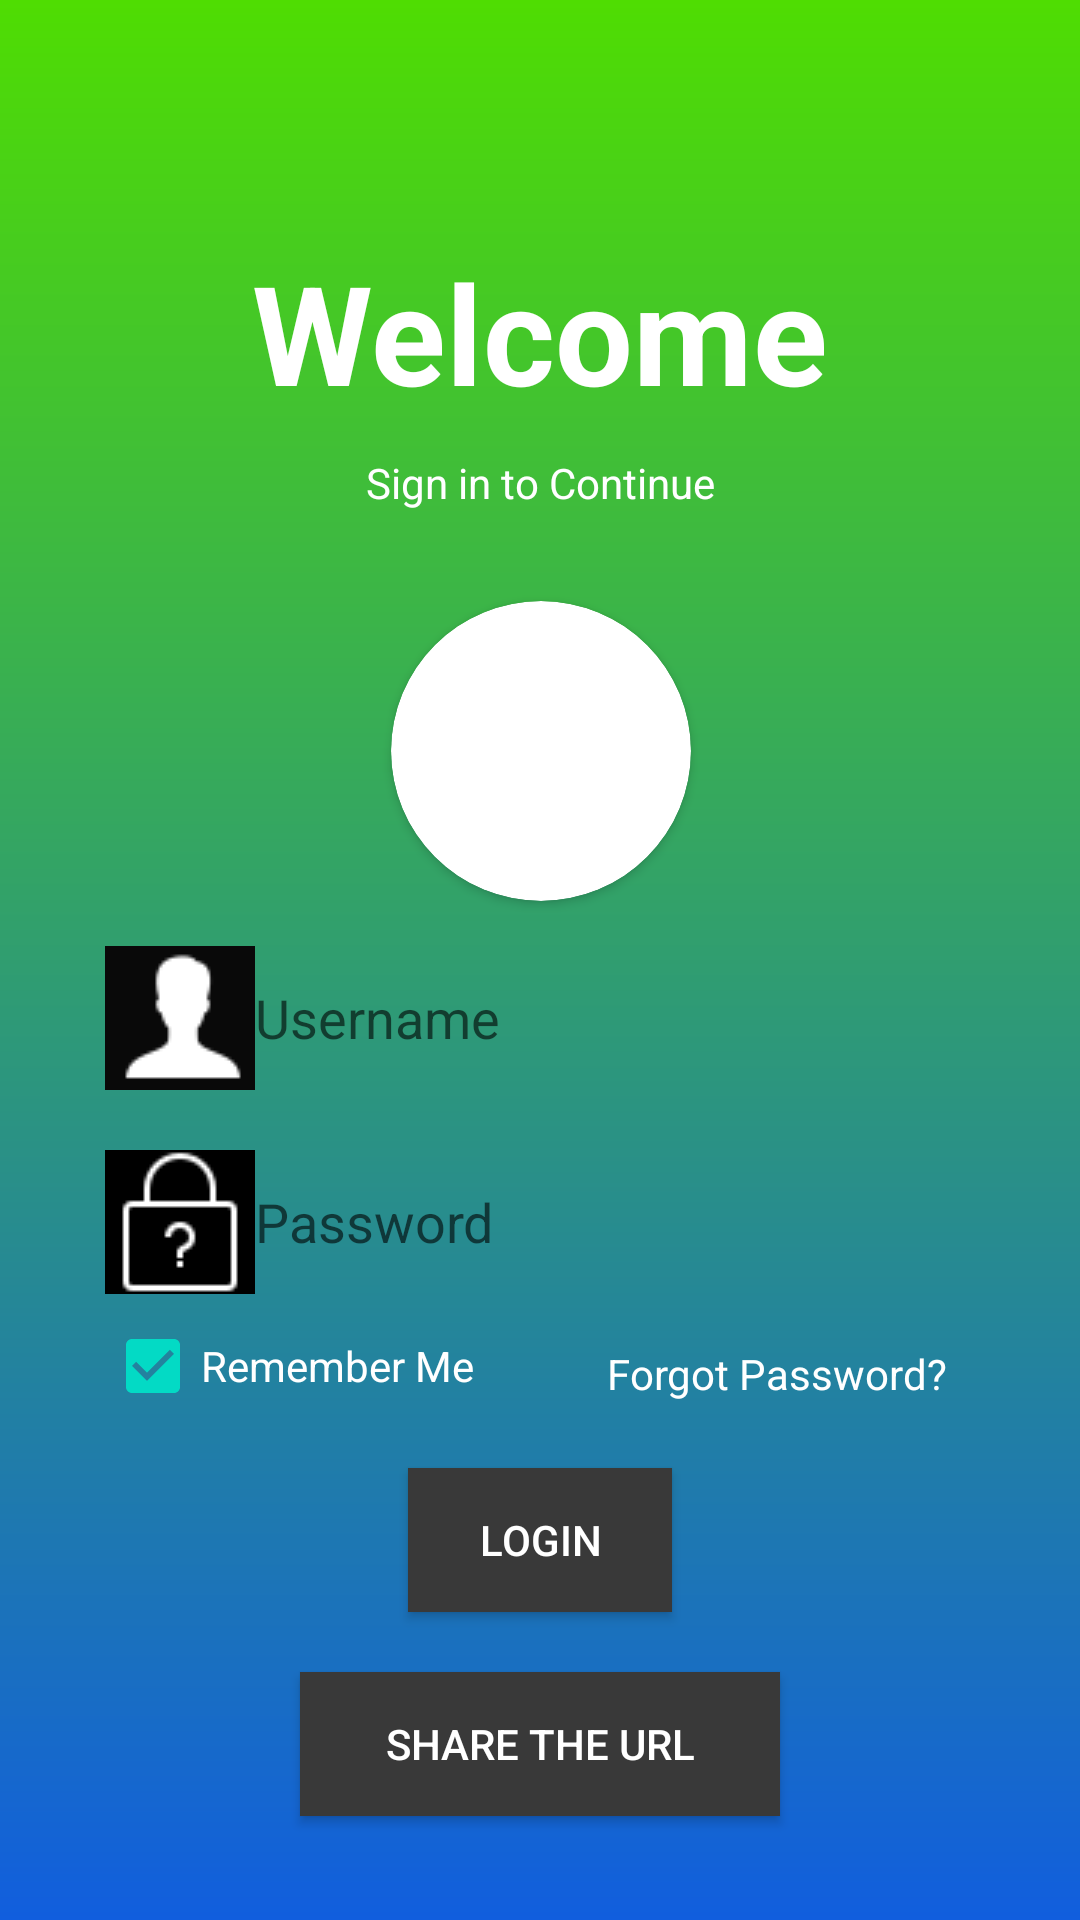

Produce the Android XML layout that renders to this screen, including the resource entries it uses.
<!-- AndroidManifest.xml: application theme Theme.YesMachinTest -->
<!-- res/layout/activity_main.xml -->
<?xml version="1.0" encoding="utf-8"?>
<androidx.constraintlayout.widget.ConstraintLayout xmlns:android="http://schemas.android.com/apk/res/android"
    xmlns:app="http://schemas.android.com/apk/res-auto"
    xmlns:tools="http://schemas.android.com/tools"
    android:layout_width="match_parent"
    android:layout_height="match_parent"
    android:background="@drawable/half_circle_gradiante"
    tools:context=".MainActivity">

    <androidx.appcompat.widget.AppCompatTextView
        android:id="@+id/appCompatTextView"
        android:layout_width="wrap_content"
        android:layout_height="wrap_content"
        android:layout_marginTop="80dp"
        android:text="@string/welcome"
        android:textColor="@color/white"
        android:textSize="46sp"
        android:textStyle="bold"
        app:layout_constraintEnd_toEndOf="parent"
        app:layout_constraintStart_toStartOf="parent"
        app:layout_constraintTop_toTopOf="parent" />

    <androidx.appcompat.widget.AppCompatTextView
        android:id="@+id/appCompatTextView2"
        android:layout_width="wrap_content"
        android:layout_height="wrap_content"
        android:layout_marginTop="10dp"
        android:text="@string/sign_in_to_continue"
        android:textColor="@color/white"
        android:textSize="14sp"
        app:layout_constraintEnd_toEndOf="parent"
        app:layout_constraintStart_toStartOf="parent"
        app:layout_constraintTop_toBottomOf="@+id/appCompatTextView" />

    <androidx.cardview.widget.CardView
        android:layout_width="100dp"
        android:layout_height="100dp"
        android:layout_marginTop="30dp"
        android:elevation="12dp"
        android:id="@+id/view2"
        app:cardCornerRadius="50dp"
        android:layout_centerHorizontal="true"
        android:innerRadius="0dp"
        app:layout_constraintEnd_toEndOf="@+id/appCompatTextView2"
        app:layout_constraintStart_toStartOf="@+id/appCompatTextView2"
        app:layout_constraintTop_toBottomOf="@+id/appCompatTextView2">

        <androidx.appcompat.widget.AppCompatImageView
            android:layout_height="wrap_content"
            android:layout_width="match_parent"
            android:paddingTop="20dp"
            android:id="@+id/imageView1"
            android:src="@drawable/user"
            android:layout_alignParentTop="true"
            android:layout_centerHorizontal="true">
        </androidx.appcompat.widget.AppCompatImageView>
    </androidx.cardview.widget.CardView>

    <androidx.appcompat.widget.AppCompatEditText
        android:id="@+id/appCompatEditText"
        android:layout_width="match_parent"
        android:layout_height="48dp"
        android:layout_marginHorizontal="35dp"
        android:layout_marginTop="15dp"
        android:inputType="text"
        android:hint="@string/username"
        android:singleLine="true"
        android:background="@drawable/login_box"
        android:drawableStart="@drawable/icon_user"
        app:layout_constraintEnd_toEndOf="parent"
        app:layout_constraintStart_toStartOf="parent"
        app:layout_constraintTop_toBottomOf="@+id/view2" />

    <androidx.appcompat.widget.AppCompatEditText
        android:id="@+id/appCompatEditText1"
        android:layout_width="match_parent"
        android:layout_height="48dp"
        android:layout_marginTop="20dp"
        android:layout_marginHorizontal="35dp"
        android:background="@drawable/login_box"
        android:drawableStart="@drawable/password"
        android:hint="@string/password"
        android:inputType="textPassword"
        android:singleLine="true"
        app:layout_constraintEnd_toEndOf="parent"
        app:layout_constraintStart_toStartOf="parent"
        app:layout_constraintTop_toBottomOf="@+id/appCompatEditText" />

    <CheckBox
        android:id="@+id/checkBox"
        android:layout_width="wrap_content"
        android:layout_height="wrap_content"
        android:text="Remember Me"
        android:checked="true"
        android:textColor="@color/white"
        app:layout_constraintStart_toStartOf="@+id/appCompatEditText1"
        app:layout_constraintTop_toBottomOf="@+id/appCompatEditText1" />

    <androidx.appcompat.widget.AppCompatTextView
        android:id="@+id/appCompatTextView3"
        android:layout_width="wrap_content"
        android:layout_height="wrap_content"
        android:layout_marginTop="17dp"
        android:text="Forgot Password?"
        android:textColor="@color/white"
        android:textSize="14sp"
        app:layout_constraintEnd_toEndOf="parent"
        app:layout_constraintStart_toEndOf="@+id/checkBox"
        app:layout_constraintTop_toBottomOf="@+id/appCompatEditText1" />

    <androidx.appcompat.widget.AppCompatButton
        android:id="@+id/login"
        android:layout_width="wrap_content"
        android:layout_height="wrap_content"
        android:layout_marginTop="10dp"
        android:background="#393939"
        android:text="LOGIN"
        android:textColor="@color/white"
        app:layout_constraintEnd_toEndOf="parent"
        app:layout_constraintStart_toStartOf="parent"
        app:layout_constraintTop_toBottomOf="@+id/checkBox" />

    <androidx.appcompat.widget.AppCompatButton
        android:id="@+id/share"
        android:layout_width="match_parent"
        android:layout_height="wrap_content"
        android:layout_marginTop="20dp"
        android:layout_marginHorizontal="100dp"
        android:background="#393939"
        android:text="Share the Url"
        android:textColor="@color/white"
        app:layout_constraintEnd_toEndOf="parent"
        app:layout_constraintStart_toStartOf="parent"
        app:layout_constraintTop_toBottomOf="@+id/login" />

</androidx.constraintlayout.widget.ConstraintLayout>
<!-- resources referenced by this layout -->
<resources>
  <color name="white">#FFFFFFFF</color>
  <!-- drawable half_circle_gradiante (drawable) -->
  <?xml version="1.0" encoding="utf-8"?>
  <shape xmlns:android="http://schemas.android.com/apk/res/android">
      <gradient
          android:type="linear"
          android:angle="90"
          android:startColor="#115ede"
          android:endColor="#4FDD02" />
  </shape>
  <!-- drawable icon_user: png bitmap (drawable, 726 bytes) -->
  <!-- drawable password: png bitmap (drawable, 741 bytes) -->
  <string name="password">   Password</string>
  <string name="sign_in_to_continue">Sign in to Continue</string>
  <string name="username">   Username</string>
  <string name="welcome">Welcome</string>
  <style name="Theme.YesMachinTest" parent="Theme.MaterialComponents.DayNight.NoActionBar">
          
          <item name="colorPrimary">@color/purple_500</item>
          <item name="colorPrimaryVariant">@color/purple_700</item>
          <item name="colorOnPrimary">@color/white</item>
          
          <item name="colorSecondary">@color/teal_200</item>
          <item name="colorSecondaryVariant">@color/teal_700</item>
          <item name="colorOnSecondary">@color/black</item>
          
          <item name="android:statusBarColor">?attr/colorPrimaryVariant</item>
          
      </style>
  <color name="purple_500">#FF6200EE</color>
  <color name="purple_700">#4FDD02</color>
  <color name="teal_200">#FF03DAC5</color>
  <color name="teal_700">#FF018786</color>
  <color name="black">#FF000000</color>
</resources>
